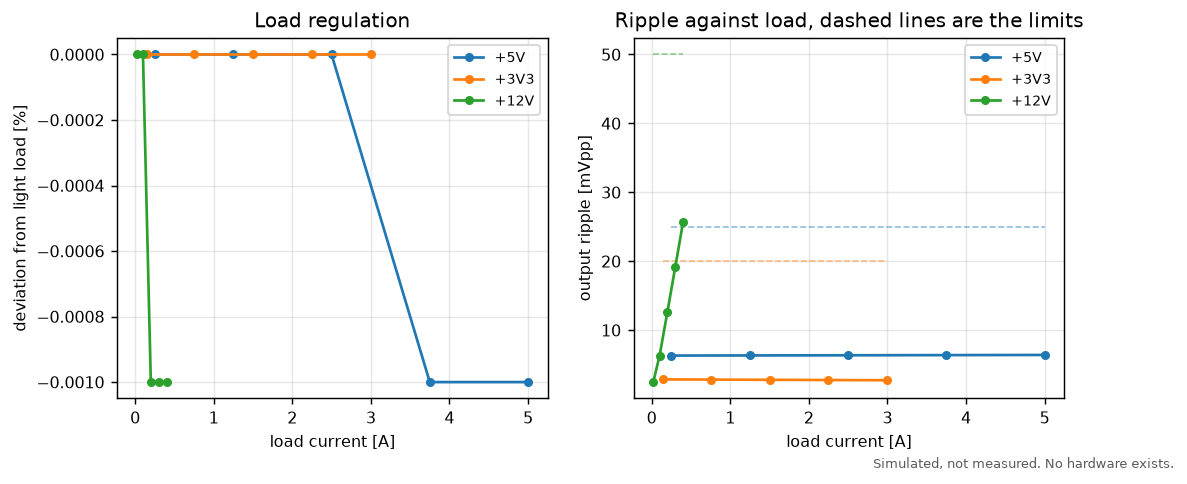

Data behind this chart, as committed beside it:
rail, v_in_v, i_out_a, v_out_v, deviation_from_light_load_pct, ripple_mvpp, ripple_limit_mvpp
+5V, 24.0, 0.25, 4.984, 0.0, 6.32, 25.0
+5V, 24.0, 1.25, 4.984, -0.0, 6.339, 25.0
+5V, 24.0, 2.5, 4.984, -0.0, 6.363, 25.0
+5V, 24.0, 3.75, 4.984, -0.001, 6.386, 25.0
+5V, 24.0, 5.0, 4.984, -0.001, 6.41, 25.0
+3V3, 5.0, 0.15, 3.321, 0.0, 2.863, 20.0
+3V3, 5.0, 0.75, 3.321, -0.0, 2.838, 20.0
+3V3, 5.0, 1.5, 3.321, -0.0, 2.806, 20.0
+3V3, 5.0, 2.25, 3.321, 0.0, 2.773, 20.0
+3V3, 5.0, 3.0, 3.321, 0.0, 2.739, 20.0
+12V, 5.0, 0.02, 12.03, 0.0, 2.474, 50.0
+12V, 5.0, 0.1, 12.03, -0.0, 6.26, 50.0
+12V, 5.0, 0.2, 12.03, -0.001, 12.65, 50.0
+12V, 5.0, 0.3, 12.03, -0.001, 19.16, 50.0
+12V, 5.0, 0.4, 12.03, -0.001, 25.7, 50.0
